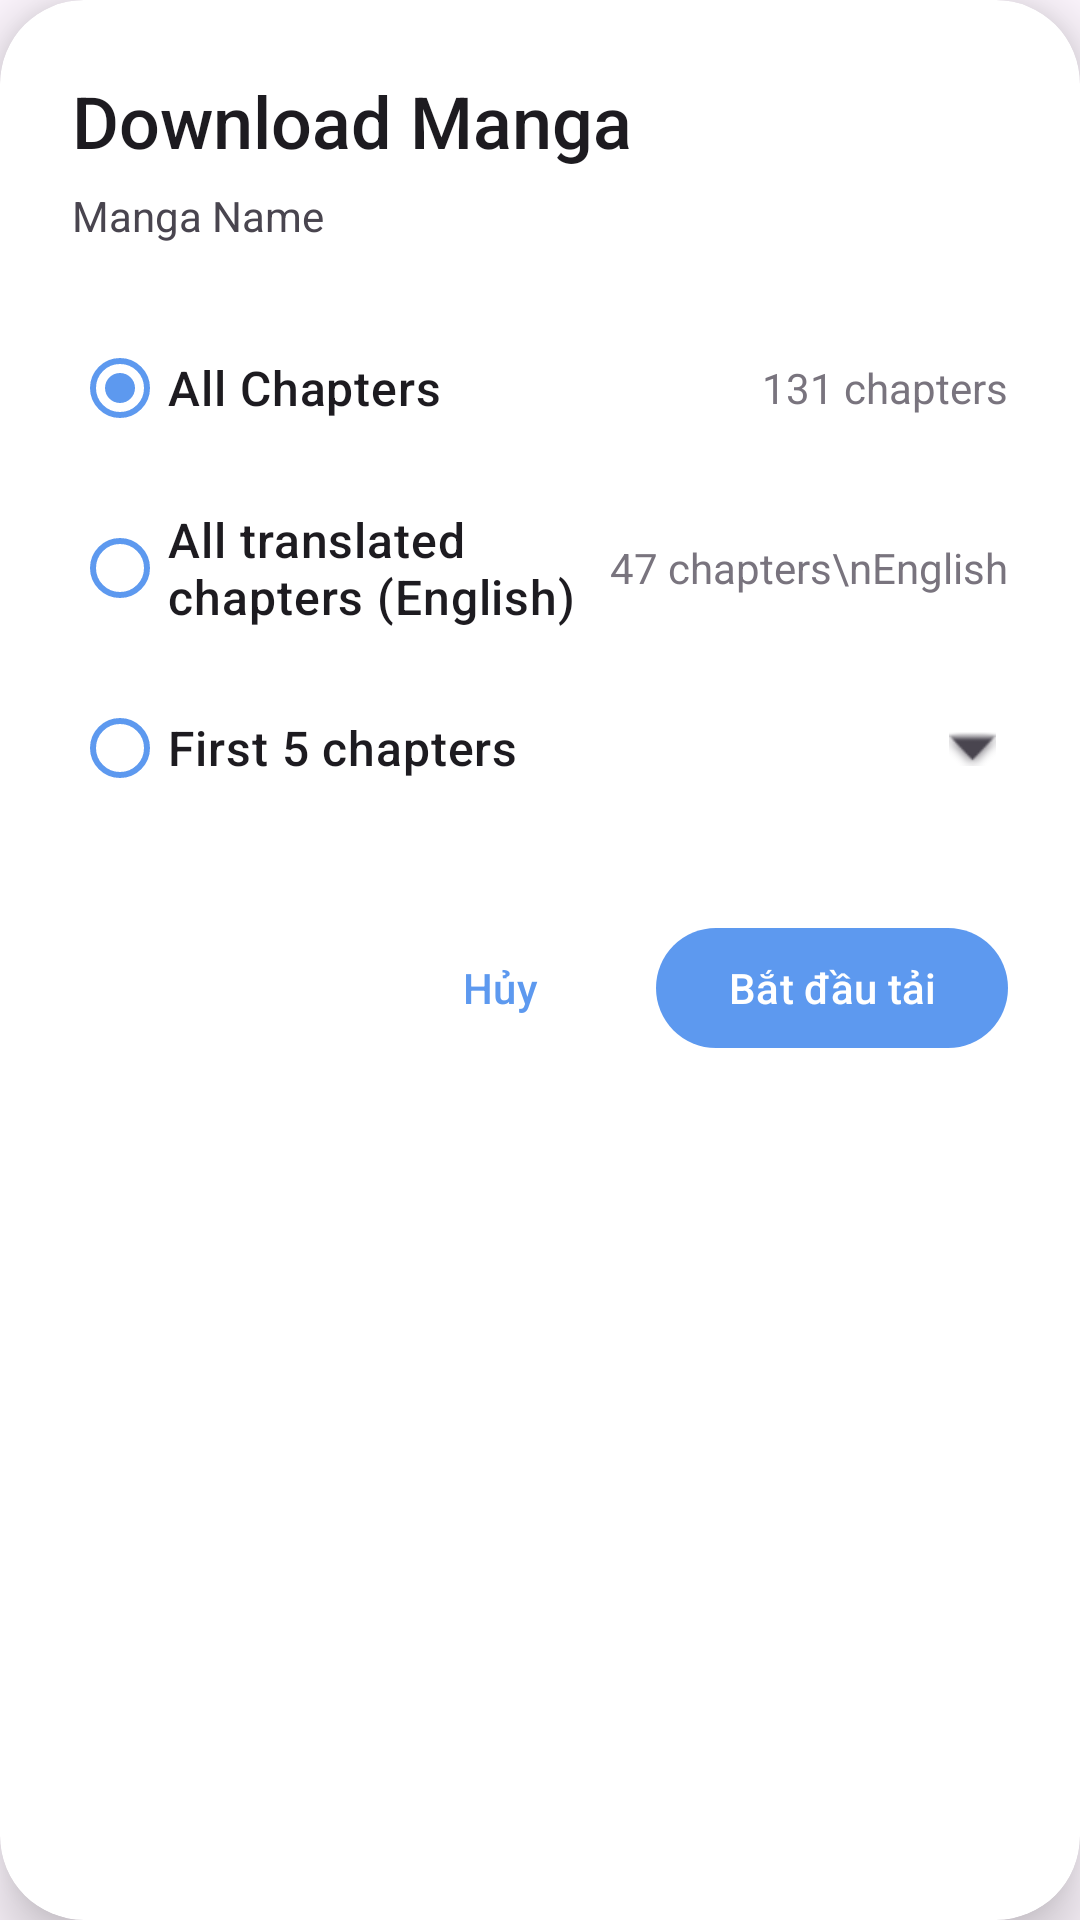

Write the Android layout XML for this screen, with the resource values it uses.
<!-- AndroidManifest.xml: application theme Theme.ComicApp -->
<!-- res/layout/dialog_download_manga.xml -->
<?xml version="1.0" encoding="utf-8"?>
<com.google.android.material.card.MaterialCardView
    xmlns:android="http://schemas.android.com/apk/res/android"
    xmlns:app="http://schemas.android.com/apk/res-auto"
    android:layout_width="match_parent"
    android:layout_height="wrap_content"
    android:layout_margin="16dp"
    app:cardBackgroundColor="@color/white"
    app:cardCornerRadius="28dp"
    app:cardElevation="12dp"
    app:strokeWidth="0dp">

    <LinearLayout
        android:layout_width="match_parent"
        android:layout_height="wrap_content"
        android:orientation="vertical"
        android:padding="24dp">

        <TextView
            android:id="@+id/tvDialogTitle"
            android:layout_width="wrap_content"
            android:layout_height="wrap_content"
            android:text="Download Manga"
            android:textColor="#1D1B20"
            android:textSize="24sp"
            android:fontFamily="sans-serif-medium" />

        <TextView
            android:id="@+id/tvMangaName"
            android:layout_width="wrap_content"
            android:layout_height="wrap_content"
            android:layout_marginTop="6dp"
            android:text="Manga Name"
            android:textColor="#49454F"
            android:textSize="14sp" />

        <LinearLayout
            android:layout_width="match_parent"
            android:layout_height="wrap_content"
            android:layout_marginTop="24dp"
            android:orientation="horizontal"
            android:weightSum="1">

            <RadioGroup
                android:id="@+id/rgDownloadOptions"
                android:layout_width="0dp"
                android:layout_height="wrap_content"
                android:layout_weight="1"
                android:checkedButton="@+id/rbWholeManga">

                <com.google.android.material.radiobutton.MaterialRadioButton
                    android:id="@+id/rbWholeManga"
                    android:layout_width="match_parent"
                    android:layout_height="48dp"
                    android:layout_marginBottom="12dp"
                    android:text="All Chapters"
                    android:textColor="#1D1B20"
                    android:textSize="16sp"
                    android:fontFamily="sans-serif-medium"
                    app:buttonTint="@color/blue_medium" />

                <com.google.android.material.radiobutton.MaterialRadioButton
                    android:id="@+id/rbTranslatedChapters"
                    android:layout_width="match_parent"
                    android:layout_height="48dp"
                    android:layout_marginBottom="12dp"
                    android:text="All translated chapters (English)"
                    android:textColor="#1D1B20"
                    android:textSize="16sp"
                    android:fontFamily="sans-serif-medium"
                    app:buttonTint="@color/blue_medium" />

                <com.google.android.material.radiobutton.MaterialRadioButton
                    android:id="@+id/rbCustomChapters"
                    android:layout_width="match_parent"
                    android:layout_height="48dp"
                    android:layout_marginBottom="16dp"
                    android:text="First 5 chapters"
                    android:textColor="#1D1B20"
                    android:textSize="16sp"
                    android:fontFamily="sans-serif-medium"
                    app:buttonTint="@color/blue_medium" />

            </RadioGroup>

            <LinearLayout
                android:layout_width="wrap_content"
                android:layout_height="wrap_content"
                android:orientation="vertical"
                android:gravity="end">

                <TextView
                    android:id="@+id/tvAllChapters"
                    android:layout_width="wrap_content"
                    android:layout_height="48dp"
                    android:layout_marginBottom="12dp"
                    android:gravity="center_vertical"
                    android:text="131 chapters"
                    android:textColor="#79747E"
                    android:textSize="14sp" />

                <TextView
                    android:id="@+id/tvTranslatedChapters"
                    android:layout_width="wrap_content"
                    android:layout_height="48dp"
                    android:layout_marginBottom="12dp"
                    android:gravity="center"
                    android:text="47 chapters\nEnglish"
                    android:textAlignment="center"
                    android:textColor="#79747E"
                    android:textSize="14sp" />

                <ImageView
                    android:id="@+id/imgCustomChapters"
                    android:layout_width="24dp"
                    android:layout_height="48dp"
                    android:layout_marginBottom="16dp"
                    android:scaleType="center"
                    android:src="@android:drawable/arrow_down_float"
                    android:contentDescription="Dropdown Arrow"
                    app:tint="#49454F" />

            </LinearLayout>
        </LinearLayout>

        <LinearLayout
            android:layout_width="match_parent"
            android:layout_height="wrap_content"
            android:layout_marginTop="16dp"
            android:gravity="end"
            android:orientation="horizontal">

            <com.google.android.material.button.MaterialButton
                android:id="@+id/btnCancel"
                style="@style/Widget.Material3.Button.TextButton"
                android:layout_width="wrap_content"
                android:layout_height="wrap_content"
                android:layout_marginEnd="8dp"
                android:text="Hủy"
                app:icon="@null"
                android:textSize="14sp"
                android:fontFamily="sans-serif-medium"
                android:textColor="@color/blue_medium" />

            <com.google.android.material.button.MaterialButton
                android:id="@+id/btnStartDownload"
                android:layout_width="wrap_content"
                android:layout_height="wrap_content"
                android:text="Bắt đầu tải"
                app:icon="@null"
                android:textSize="14sp"
                android:fontFamily="sans-serif-medium"
                app:backgroundTint="@color/blue_medium"
                android:textColor="@color/white" />
        </LinearLayout>

    </LinearLayout>
</com.google.android.material.card.MaterialCardView>
<!-- resources referenced by this layout -->
<resources>
  <color name="blue_medium">#5D99EF</color>
  <color name="white">#FFFFFFFF</color>
  <style name="Theme.ComicApp" parent="Base.Theme.ComicApp" />
  <style name="Base.Theme.ComicApp" parent="Theme.Material3.DayNight.NoActionBar">
          <item name="textTitle">@color/text_title_light</item>
          <item name="textBody">@color/text_body_light</item>
          <item name="icon">@color/black</item>
      </style>
  <color name="text_title_light">@color/black</color>
  <color name="text_body_light">#79747E</color>
  <color name="black">#FF000000</color>
</resources>
